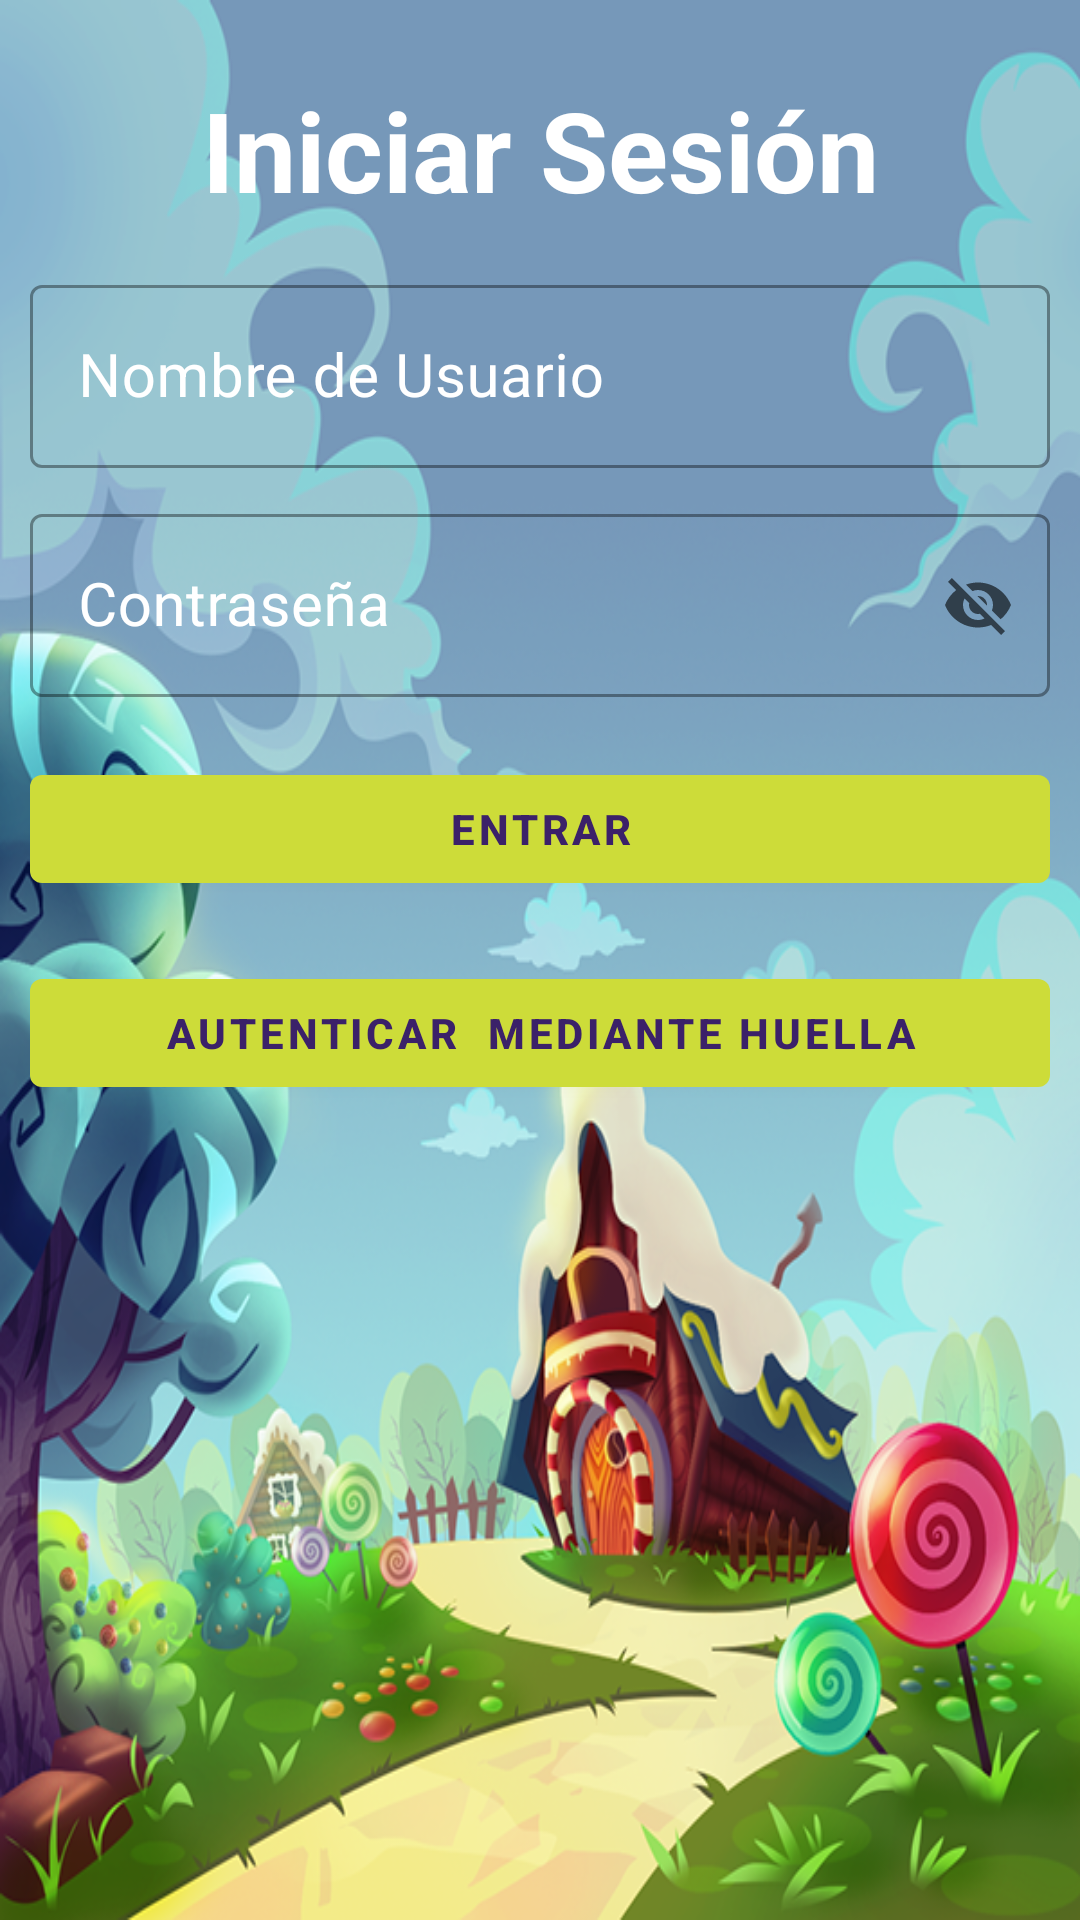

Produce the Android XML layout that renders to this screen, including the resource entries it uses.
<!-- AndroidManifest.xml: application theme Theme.ProyectoSemestre -->
<!-- res/layout/activity_main.xml -->
<?xml version="1.0" encoding="utf-8"?>
<RelativeLayout xmlns:android="http://schemas.android.com/apk/res/android"
    xmlns:app="http://schemas.android.com/apk/res-auto"
    xmlns:tools="http://schemas.android.com/tools"
    android:layout_width="match_parent"
    android:layout_height="match_parent"
    android:background="@drawable/app_back_01"
    android:padding="10dp"
    tools:context=".MainActivity">

    <TextView
        android:id="@+id/tv_iniciaSesion"
        android:layout_width="match_parent"
        android:layout_height="wrap_content"
        android:gravity="center"
        android:text="Iniciar Sesión"
        android:textColor="@color/white"
        android:textSize="37dp"
        android:textStyle="bold"
        android:layout_marginTop="15dp"/>

    <com.google.android.material.textfield.TextInputLayout
        android:id="@+id/ing_user"
        style="@style/Widget.MaterialComponents.TextInputLayout.OutlinedBox"
        android:layout_width="match_parent"
        android:layout_height="wrap_content"
        android:layout_below="@id/tv_iniciaSesion"
        android:layout_marginTop="15dp"
        android:textColor="@color/white"
        android:textColorHint="@color/white">

        <com.google.android.material.textfield.TextInputEditText
            android:id="@+id/tb_user"
            android:layout_width="match_parent"
            android:layout_height="wrap_content"
            android:hint="Nombre de Usuario"
            android:textSize="20dp"/>

    </com.google.android.material.textfield.TextInputLayout>

    <com.google.android.material.textfield.TextInputLayout
        android:id="@+id/ing_pass"
        style="@style/Widget.MaterialComponents.TextInputLayout.OutlinedBox"
        android:layout_width="match_parent"
        android:layout_height="wrap_content"
        android:layout_below="@id/ing_user"
        android:layout_marginTop="10dp"
        app:endIconMode="password_toggle"
        android:textColor="@color/white"
        android:textColorHint="@color/white">

        <com.google.android.material.textfield.TextInputEditText
            android:id="@+id/tb_pass"
            android:layout_width="match_parent"
            android:layout_height="wrap_content"
            android:hint="Contraseña"
            android:textSize="20dp"/>

    </com.google.android.material.textfield.TextInputLayout>

    <com.google.android.material.button.MaterialButton
        android:id="@+id/btn_entrar"
        android:layout_width="match_parent"
        android:layout_height="wrap_content"
        android:layout_below="@id/ing_pass"
        android:layout_marginTop="20dp"
        android:text="ENTRAR"
        android:textStyle="bold" />

    <com.google.android.material.button.MaterialButton
        android:id="@+id/btn_huella"
        android:layout_width="match_parent"
        android:layout_height="wrap_content"
        android:layout_below="@id/btn_entrar"
        android:layout_marginTop="20dp"
        android:onClick="ingresarHome"
        android:text="AUTENTICAR  MEDIANTE HUELLA"
        android:textStyle="bold" />

</RelativeLayout>
<!-- resources referenced by this layout -->
<resources>
  <color name="white">#FFFFFFFF</color>
  <!-- drawable app_back_01: png bitmap (drawable, 478974 bytes) -->
  <style name="Theme.ProyectoSemestre" parent="Theme.MaterialComponents.DayNight.NoActionBar">
          
          <item name="colorPrimary">@color/yellow_main</item>
          <item name="colorPrimaryVariant">@color/purple_700</item>
          <item name="colorOnPrimary">@color/purple_200</item>
          
          <item name="colorSecondary">@color/teal_200</item>
          <item name="colorSecondaryVariant">@color/teal_700</item>
          <item name="colorOnSecondary">@color/black</item>
          
          <item name="android:statusBarColor">?attr/colorPrimaryVariant</item>
          
      </style>
  <color name="yellow_main">#CDDC39</color>
  <color name="purple_700">#FF3700B3</color>
  <color name="purple_200">#3B2169</color>
  <color name="teal_200">#FF03DAC5</color>
  <color name="teal_700">#FF018786</color>
  <color name="black">#FF000000</color>
</resources>
